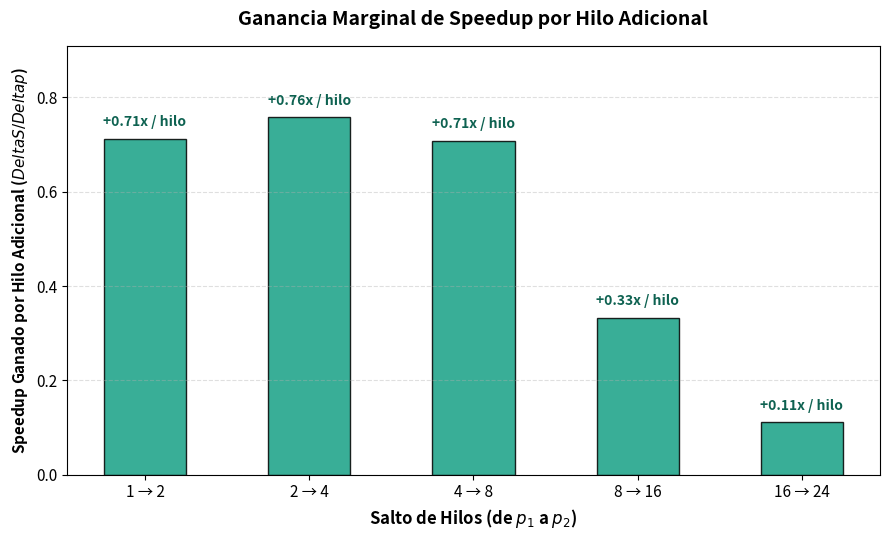

Write the Python code that produced this figure.
import matplotlib.pyplot as plt
import numpy as np

# Datos de profiling
hilos = np.array([1, 2, 4, 8, 16, 24])
tiempo_total = np.array([169.6415, 99.1022, 52.5712, 27.9934, 19.4477, 17.6482])
speedup = tiempo_total[0] / tiempo_total

# Cálculo de ganancia marginal (\Delta S / \Delta p)
hilos_mid = []
ganancia = []

for i in range(len(hilos) - 1):
    d_h = hilos[i + 1] - hilos[i]
    d_s = speedup[i + 1] - speedup[i]
    hilos_mid.append(f"{hilos[i]} → {hilos[i+1]}")
    ganancia.append(d_s / d_h)

x_pos = np.arange(len(hilos_mid))

# Configuración del gráfico
plt.figure(figsize=(9, 5.5))
plt.bar(x_pos, ganancia, color="#16a085", edgecolor="black", alpha=0.85, width=0.5)

plt.title(
    "Ganancia Marginal de Speedup por Hilo Adicional",
    fontsize=14,
    fontweight="bold",
    pad=15,
)
plt.xlabel("Salto de Hilos (de $p_1$ a $p_2$)", fontsize=12, fontweight="bold")
plt.ylabel(
    "Speedup Ganado por Hilo Adicional ($ Delta S / Delta p$)",
    fontsize=11,
    fontweight="bold",
)
plt.xticks(x_pos, hilos_mid, fontsize=11)
plt.yticks(fontsize=11)
plt.grid(True, linestyle="--", alpha=0.4, axis="y")

# Anotación sobre cada columna
for i, g in enumerate(ganancia):
    plt.text(
        i,
        g + 0.02,
        f"+{g:.2f}x / hilo",
        ha="center",
        va="bottom",
        fontweight="bold",
        fontsize=10,
        color="#0e6251",
    )

plt.ylim(0, max(ganancia) * 1.2)
plt.tight_layout()
plt.savefig("grafico_ganancia_marginal.png", dpi=600)
